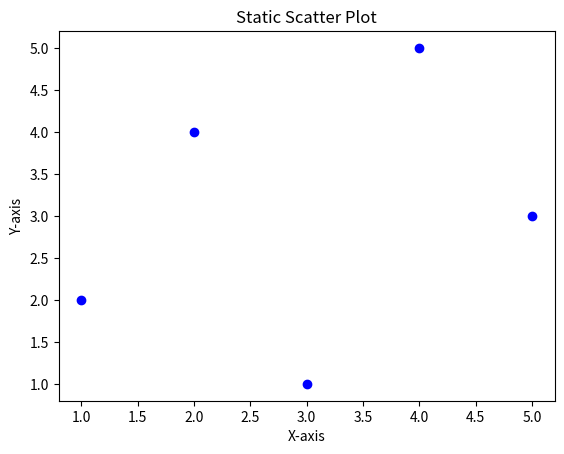

Recreate this plot in Python.
import matplotlib.pyplot as plt
import numpy as np

x = np.array([1, 2, 3, 4, 5])
y = np.array([2, 4, 1, 5, 3])

plt.scatter(x, y, color='blue')

plt.title("Static Scatter Plot")
plt.xlabel("X-axis")
plt.ylabel("Y-axis")

plt.show()
